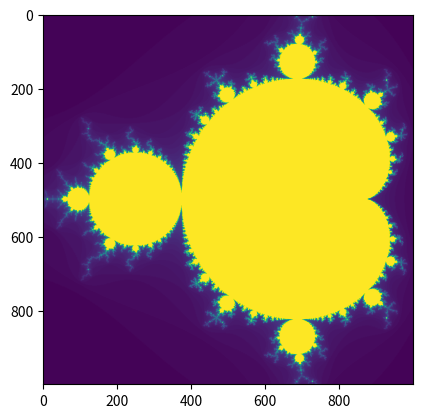

Source code (Python):
import numpy as np
from matplotlib import pyplot as plt


bounded_treshold = 2 # Assume unbounded if one term has modulus greater than this value
max_iter = 100 # Max iterations for trying to reach treshold value, assume bounded if this limit is reached
z0 = 0 # first term of the zn sequence
resolution = 1000 # Number of points on axes - resolution of final figure

# Define our subset of the complex plane
x = np.linspace(-1.5,0.5, resolution) # range of real values
y = np.linspace(-1,1, resolution) # range of imaginary values
Re = np.tile(x, (resolution, 1)) # Real values matrix
Im = np.tile(y, (resolution, 1)).T * 1j # Imaginary val matrix
Z = Re + Im # Matrix with all complexnumbers in our subset of the complex plane

iters = np.empty((resolution, resolution)) # Array for storing number of iterations for each c in Z
# iter val of max_iter means we assume bounded, less than max_iter means assume unbounded


def zn(z, c):
    return z**2 + c


def get_modulus(c):
    z = z0
    for i in range(max_iter):
        num_iter = i + 1
        z = zn(z, c)
        modulus_z = abs(z)
        if modulus_z > bounded_treshold:
            # Assume bounded
            break
    return num_iter


for i, row in enumerate(Z):
    for j, c in enumerate(row):
        iters[i][j] = get_modulus(c)

plt.imshow(iters)
#plt.savefig('mandelbrotfig.pdf')
plt.show()
